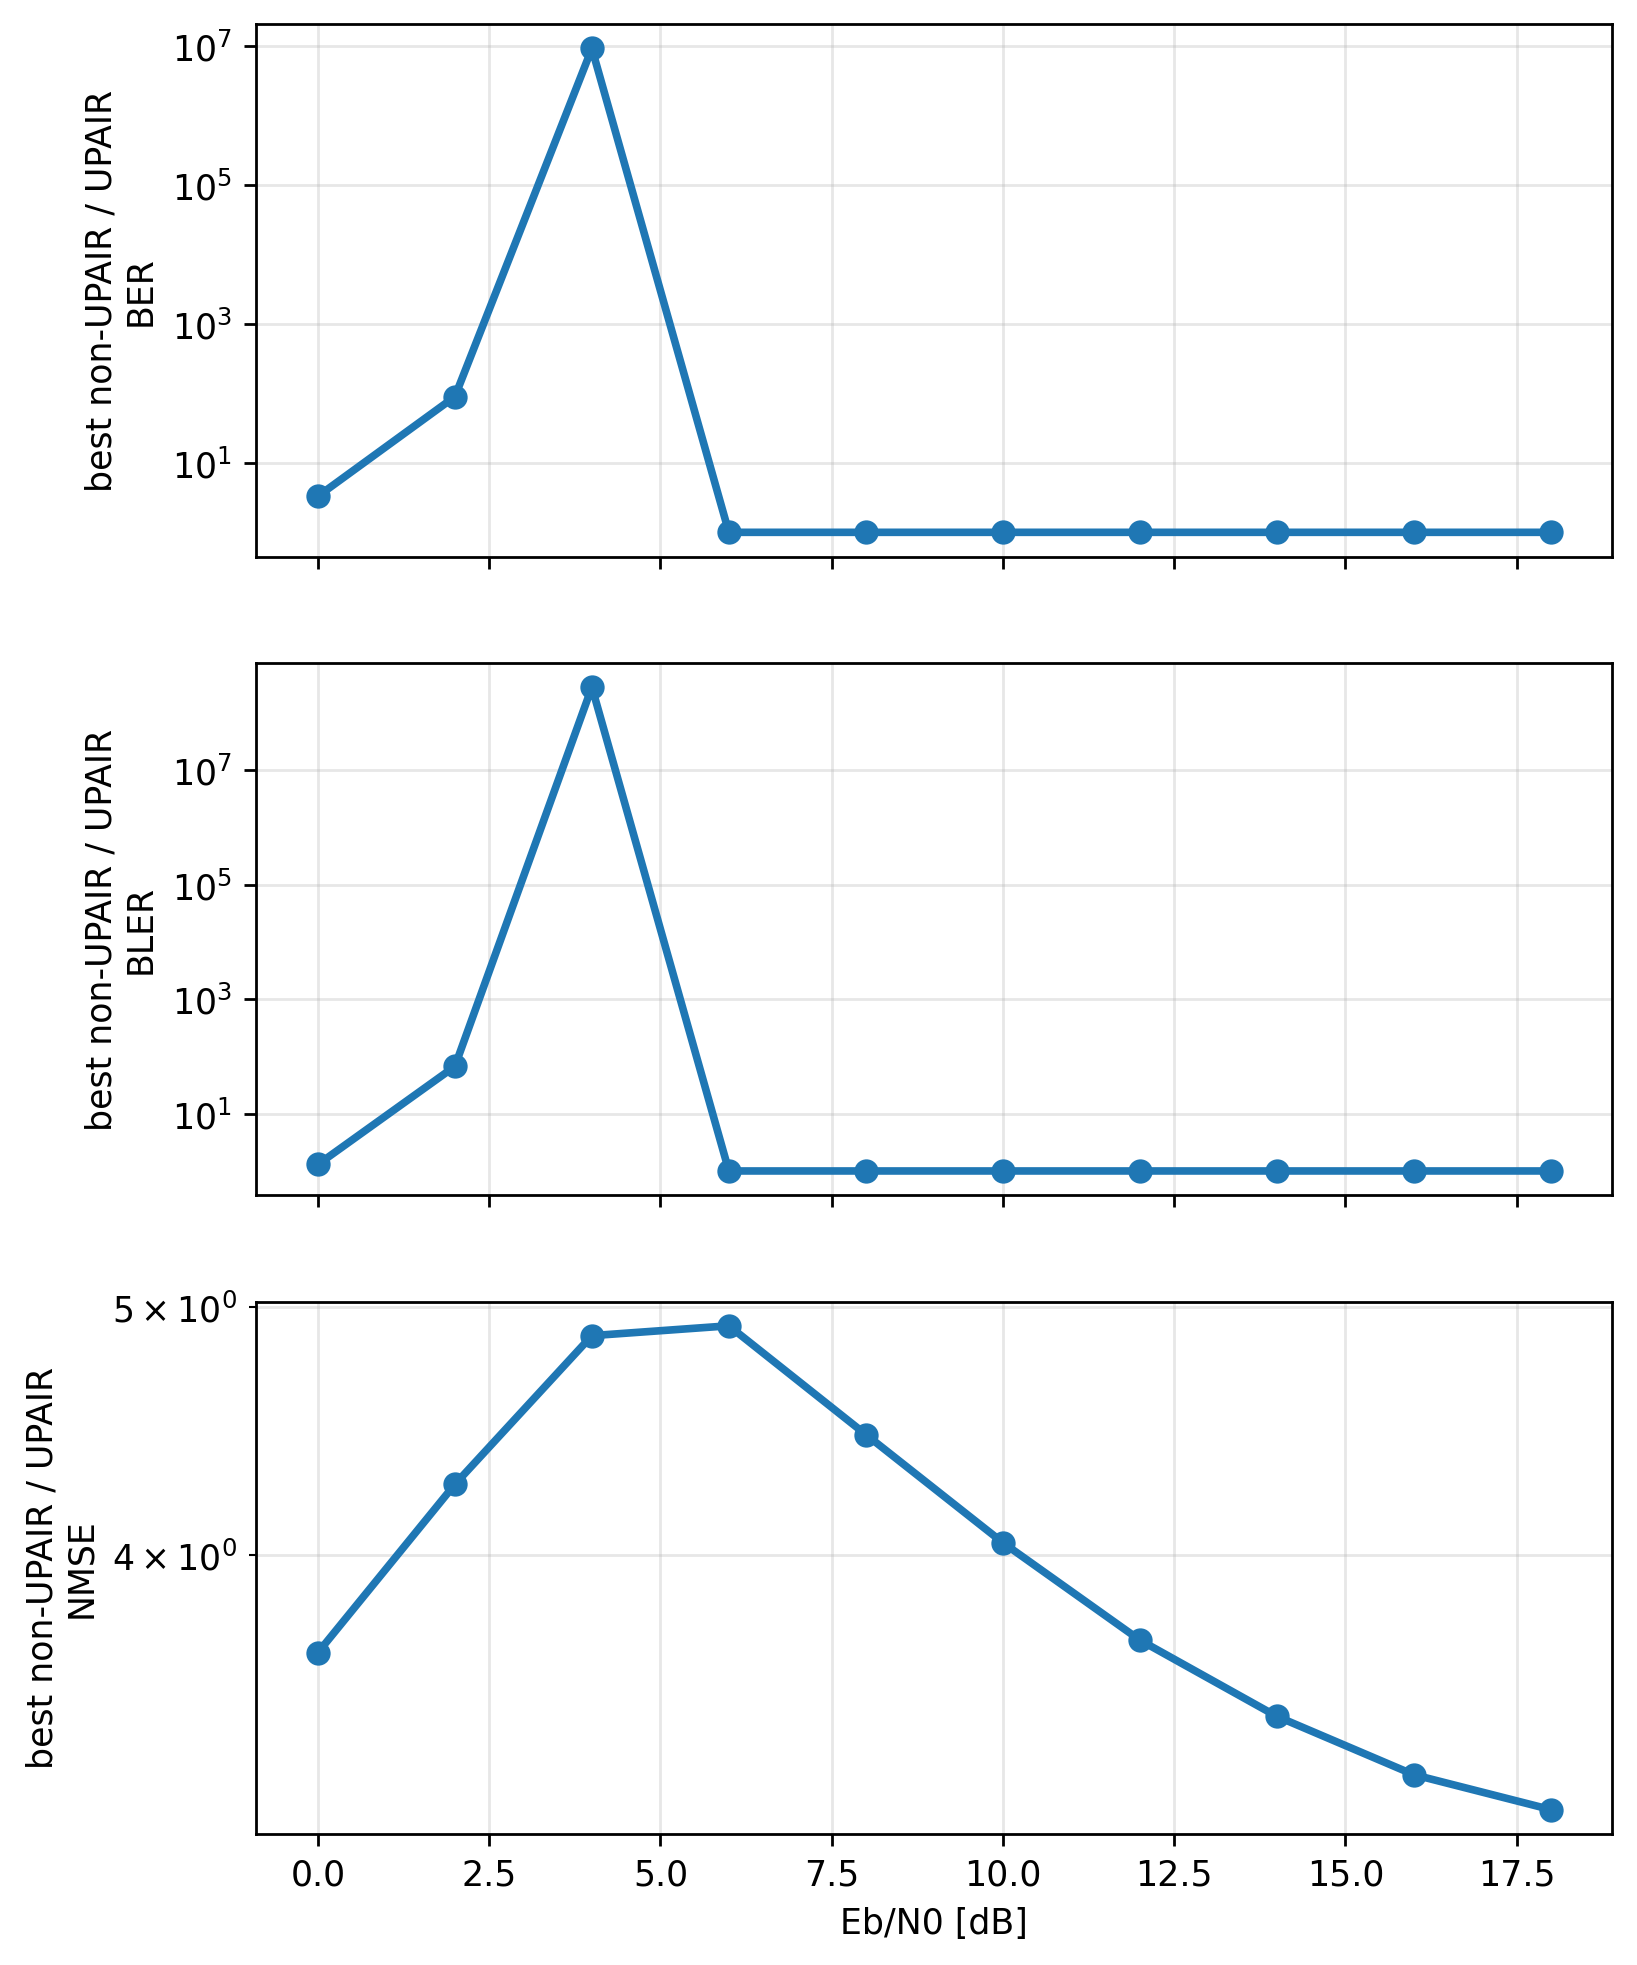

The file beside this chart, header and first rows:
metric, ebno_db, best_non_upair_receiver, best_non_upair_value, upair_value, gain_factor_best_non_upair_over_upair
ber, 0.0, paper_cfgres_phaseaware_ls_lmmse, 0.06969, 0.02109, 3.305
ber, 2.0, baseline_ddcpe_ls_lmmse, 0.001524, 1.700719203157064e-05, 89.61
ber, 4.0, baseline_ddcpe_ls_lmmse, 9.168124313063686e-06, 0.0, 9168124
ber, 6.0, baseline_ddcpe_ls_lmmse, 0.0, 0.0, 1.0
ber, 8.0, baseline_ls_lmmse, 0.0, 0.0, 1.0
ber, 10.0, baseline_ls_lmmse, 0.0, 0.0, 1.0
ber, 12.0, baseline_ls_lmmse, 0.0, 0.0, 1.0
ber, 14.0, baseline_ddcpe_ls_lmmse, 0.0, 0.0, 1.0
ber, 16.0, baseline_ddcpe_ls_lmmse, 0.0, 0.0, 1.0
ber, 18.0, baseline_ddcpe_ls_lmmse, 0.0, 0.0, 1.0
bler, 0.0, paper_cfgres_phaseaware_ls_lmmse, 0.9999, 0.7707, 1.297
bler, 2.0, baseline_ddcpe_ls_lmmse, 0.05886, 0.0008748, 67.28
bler, 4.0, baseline_ddcpe_ls_lmmse, 0.0002848, 0.0, 284831272
bler, 6.0, baseline_ddcpe_ls_lmmse, 0.0, 0.0, 1.0
bler, 8.0, baseline_ls_lmmse, 0.0, 0.0, 1.0
bler, 10.0, baseline_ls_lmmse, 0.0, 0.0, 1.0
bler, 12.0, baseline_ls_lmmse, 0.0, 0.0, 1.0
bler, 14.0, baseline_ddcpe_ls_lmmse, 0.0, 0.0, 1.0
bler, 16.0, baseline_ddcpe_ls_lmmse, 0.0, 0.0, 1.0
bler, 18.0, baseline_ddcpe_ls_lmmse, 0.0, 0.0, 1.0
nmse, 0.0, paper_cfgres_phaseaware_ls_lmmse, 0.09233, 0.0252, 3.663
nmse, 2.0, paper_cfgres_phaseaware_ls_lmmse, 0.07039, 0.01651, 4.263
nmse, 4.0, paper_cfgres_phaseaware_ls_lmmse, 0.05585, 0.01146, 4.874
nmse, 6.0, baseline_ddcpe_ls_lmmse, 0.04088, 0.008314, 4.918
nmse, 8.0, baseline_ddcpe_ls_lmmse, 0.02839, 0.006367, 4.459
nmse, 10.0, baseline_ddcpe_ls_lmmse, 0.02068, 0.005114, 4.045
nmse, 12.0, baseline_ddcpe_ls_lmmse, 0.01574, 0.004248, 3.705
nmse, 14.0, baseline_ddcpe_ls_lmmse, 0.01274, 0.003684, 3.459
nmse, 16.0, baseline_ddcpe_ls_lmmse, 0.01084, 0.003302, 3.282
nmse, 18.0, baseline_ddcpe_ls_lmmse, 0.009682, 0.003045, 3.18
